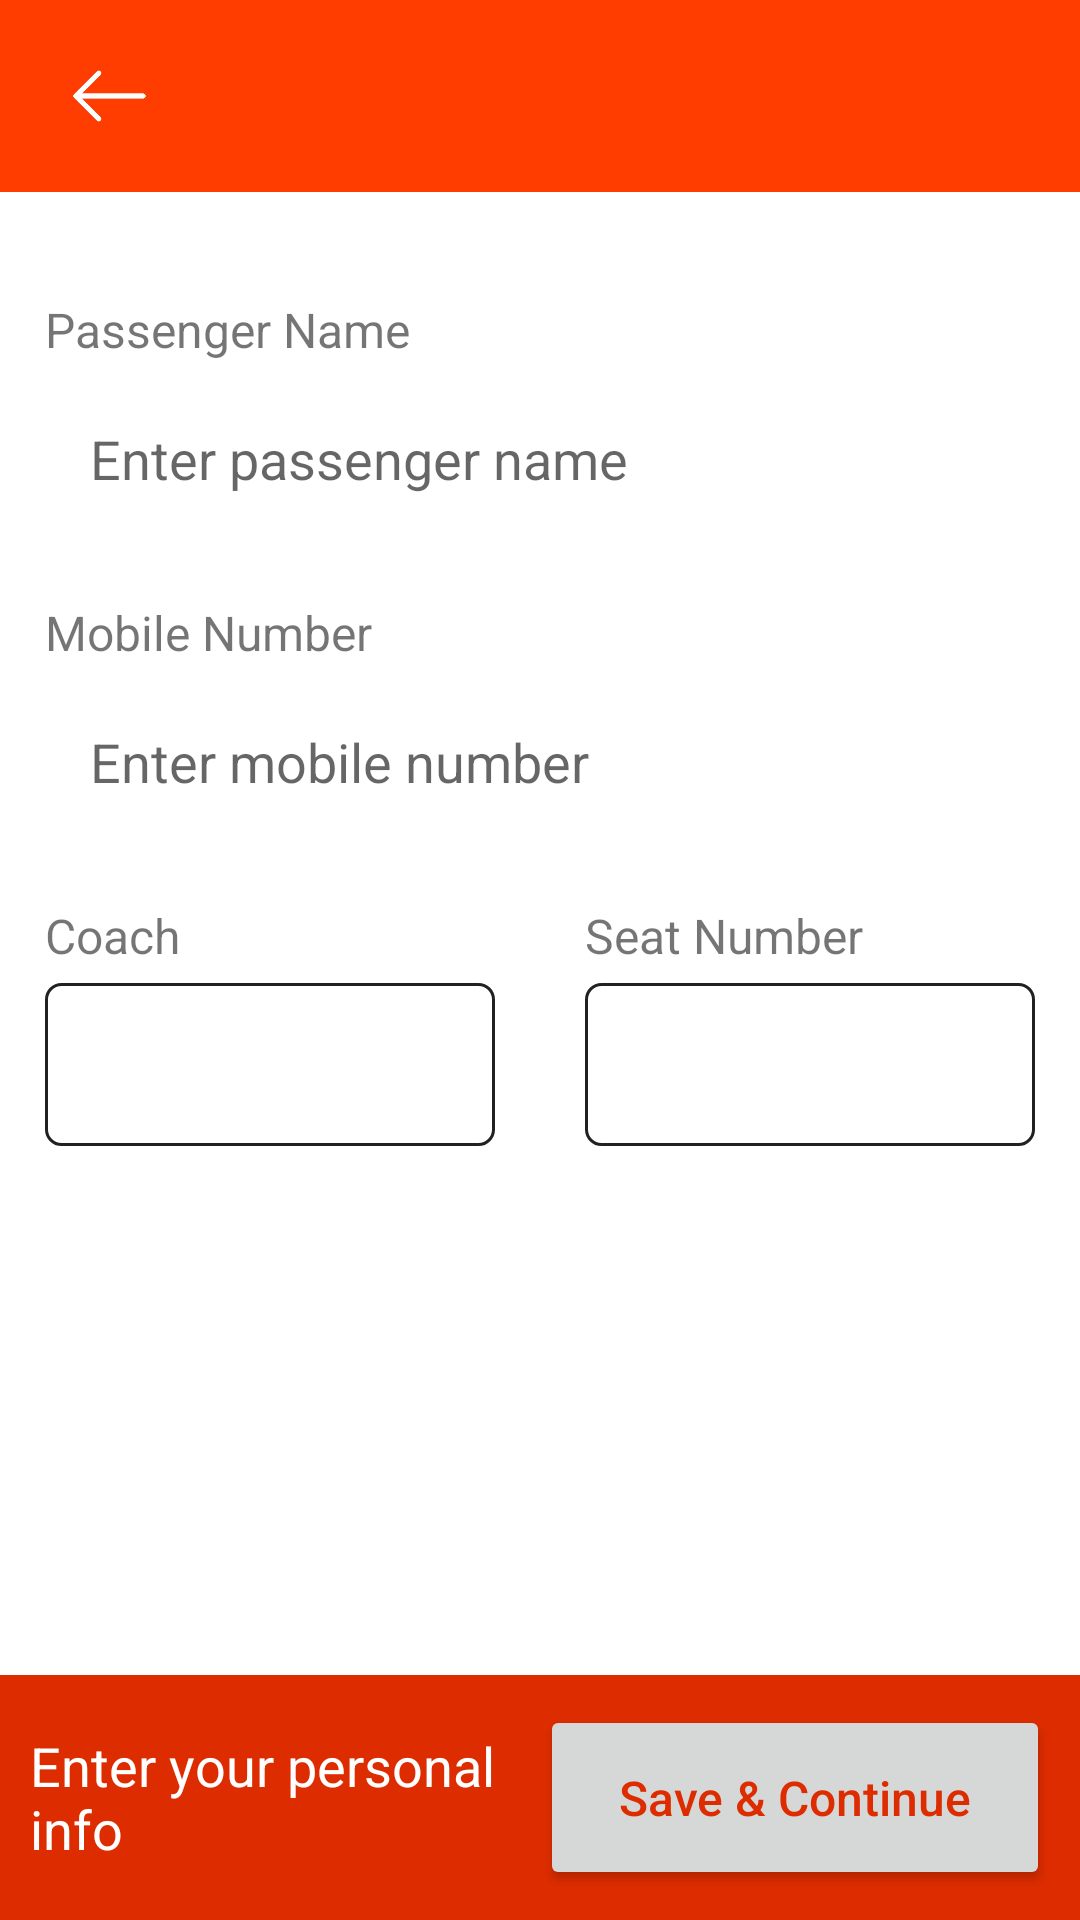

Layout XML and referenced resources for this Android screen:
<!-- AndroidManifest.xml: application theme HomeTheme -->
<!-- res/layout/activity_details_confirmation.xml -->
<?xml version="1.0" encoding="utf-8"?>
<RelativeLayout xmlns:android="http://schemas.android.com/apk/res/android"
    xmlns:tools="http://schemas.android.com/tools"
    android:layout_width="match_parent"
    android:layout_height="match_parent"
    android:orientation="vertical"
    tools:context=".activities.DetailsConfirmationActivity">

    <include
        android:id="@+id/layoutBase"
        layout="@layout/activity_base" />

    <LinearLayout
        android:layout_width="match_parent"
        android:layout_height="wrap_content"
        android:layout_below="@id/layoutBase"
        android:focusableInTouchMode="true"
        android:orientation="vertical"
        android:padding="15dp">

        <TextView
            android:id="@+id/textPassengerName"
            android:layout_width="match_parent"
            android:layout_height="wrap_content"
            android:paddingBottom="5dp"
            android:paddingTop="20dp"
            android:text="@string/passenger_name"
            android:textSize="16sp" />

        <EditText
            android:id="@+id/editPassengerName"
            android:layout_width="match_parent"
            android:layout_height="wrap_content"
            android:background="@drawable/primary_color_box"
            android:hint="@string/enter_passenger_name"
            android:inputType="textCapWords|textVisiblePassword"
            android:padding="15dp"
            android:textSize="18sp" />

        <TextView
            android:id="@+id/textMobileNumber"
            android:layout_width="match_parent"
            android:layout_height="wrap_content"
            android:paddingBottom="5dp"
            android:paddingTop="20dp"
            android:text="@string/mobile_number"
            android:textSize="16sp" />

        <EditText
            android:id="@+id/editMobileNumber"
            android:layout_width="match_parent"
            android:layout_height="wrap_content"
            android:background="@drawable/primary_color_box"
            android:hint="@string/enter_mobile_number"
            android:inputType="number"
            android:maxLength="10"
            android:padding="15dp"
            android:textSize="18sp" />

        <LinearLayout
            android:layout_width="match_parent"
            android:layout_height="wrap_content"
            android:baselineAligned="false"
            android:orientation="horizontal"
            android:weightSum="1">

            <LinearLayout
                android:layout_width="match_parent"
                android:layout_height="wrap_content"
                android:layout_marginEnd="15dp"
                android:layout_marginRight="15dp"
                android:layout_weight="0.5"
                android:orientation="vertical">

                <TextView
                    android:id="@+id/textCoachNumber"
                    android:layout_width="match_parent"
                    android:layout_height="wrap_content"
                    android:paddingBottom="5dp"
                    android:paddingTop="20dp"
                    android:text="@string/coach"
                    android:textSize="16sp" />

                <EditText
                    android:id="@+id/editCoachNumber"
                    android:layout_width="match_parent"
                    android:layout_height="wrap_content"
                    android:background="@drawable/light_black_color_box"
                    android:enabled="false"
                    android:inputType="number"
                    android:maxLength="10"
                    android:padding="15dp"
                    android:textSize="18sp"
                    tools:ignore="LabelFor" />

            </LinearLayout>

            <LinearLayout
                android:layout_width="match_parent"
                android:layout_height="wrap_content"
                android:layout_marginLeft="15dp"
                android:layout_marginStart="15dp"
                android:layout_weight="0.5"
                android:orientation="vertical">

                <TextView
                    android:id="@+id/textSeatNumber"
                    android:layout_width="match_parent"
                    android:layout_height="wrap_content"
                    android:paddingBottom="5dp"
                    android:paddingTop="20dp"
                    android:text="@string/seat_number"
                    android:textSize="16sp" />

                <EditText
                    android:id="@+id/editSeatNumber"
                    android:layout_width="match_parent"
                    android:layout_height="wrap_content"
                    android:background="@drawable/light_black_color_box"
                    android:enabled="false"
                    android:inputType="number"
                    android:maxLength="10"
                    android:padding="15dp"
                    android:textSize="18sp"
                    tools:ignore="LabelFor" />

            </LinearLayout>

        </LinearLayout>

    </LinearLayout>

    <LinearLayout
        android:id="@+id/selectedItemsFooterLayout"
        android:layout_width="match_parent"
        android:layout_height="wrap_content"
        android:layout_alignParentBottom="true"
        android:background="@color/colorPrimaryDark"
        android:orientation="horizontal"
        android:padding="10dp"
        android:visibility="visible"
        android:weightSum="1">

        <TextView
            android:id="@+id/textPersonalInfo"
            android:layout_width="match_parent"
            android:layout_height="wrap_content"
            android:layout_gravity="center_vertical"
            android:layout_weight="0.5"
            android:text="@string/enter_your_personal_info"
            android:textColor="@android:color/white"
            android:textSize="18sp" />

        <Button
            android:id="@+id/buttonSaveAndContinue"
            android:layout_width="match_parent"
            android:layout_height="wrap_content"
            android:layout_gravity="center_vertical"
            android:layout_weight="0.5"
            android:padding="20dp"
            android:text="@string/save_amp_continue"
            android:textAllCaps="false"
            android:textColor="@color/colorPrimaryDark"
            android:textSize="16sp" />

    </LinearLayout>

</RelativeLayout>
<!-- res/layout/activity_base.xml (included above) -->
<?xml version="1.0" encoding="utf-8"?>
<LinearLayout xmlns:android="http://schemas.android.com/apk/res/android"
    xmlns:tools="http://schemas.android.com/tools"
    android:layout_width="match_parent"
    android:layout_height="wrap_content"
    android:background="@color/colorPrimary"
    android:gravity="center"
    android:orientation="horizontal"
    android:theme="@style/HomeTheme"
    android:weightSum="1"
    tools:context=".activities.BaseActivity"
    tools:ignore="Overdraw">

    <ImageView
        android:id="@+id/backButton"
        android:layout_width="wrap_content"
        android:layout_height="wrap_content"
        android:layout_marginLeft="10dp"
        android:layout_marginStart="10dp"
        android:layout_weight="0.05"
        android:scaleX="0.4"
        android:scaleY="0.4"
        android:src="@drawable/left_arrow_white" />

    <TextView
        android:id="@+id/textActivityTitle"
        android:layout_width="match_parent"
        android:layout_height="wrap_content"
        android:layout_margin="15dp"
        android:layout_weight="0.85"
        android:ellipsize="end"
        android:maxLines="1"
        android:textColor="@android:color/white"
        android:textSize="24sp" />

</LinearLayout>
<!-- resources referenced by this layout -->
<resources>
  <color name="colorPrimary">#FF3D00</color>
  <color name="colorPrimaryDark">#DD2C00</color>
  <!-- drawable left_arrow_white: png bitmap (drawable-hdpi, 776 bytes) -->
  <!-- drawable light_black_color_box (drawable) -->
  <?xml version="1.0" encoding="utf-8"?>
  <shape xmlns:android="http://schemas.android.com/apk/res/android">
  
      
      <solid android:color="#ffffff" />
  
      
      <stroke
          android:width="1dp"
          android:color="@color/lightBlack" />
  
      
      <corners android:radius="5dp" />
  
  </shape>
  <string name="coach">Coach</string>
  <string name="enter_mobile_number">Enter mobile number</string>
  <string name="enter_passenger_name">Enter passenger name</string>
  <string name="enter_your_personal_info">Enter your personal info</string>
  <string name="mobile_number">Mobile Number</string>
  <string name="passenger_name">Passenger Name</string>
  <string name="save_amp_continue">Save &amp; Continue</string>
  <string name="seat_number">Seat Number</string>
  <style name="HomeTheme" parent="Theme.AppCompat.Light.NoActionBar">
          
          <item name="colorPrimaryDark">@color/colorPrimaryDark</item>
          <item name="colorAccent">@color/colorAccent</item>
          <item name="android:windowBackground">@android:color/white</item>
      </style>
  <color name="lightBlack">#212121</color>
  <color name="colorAccent">#FF6E40</color>
</resources>
